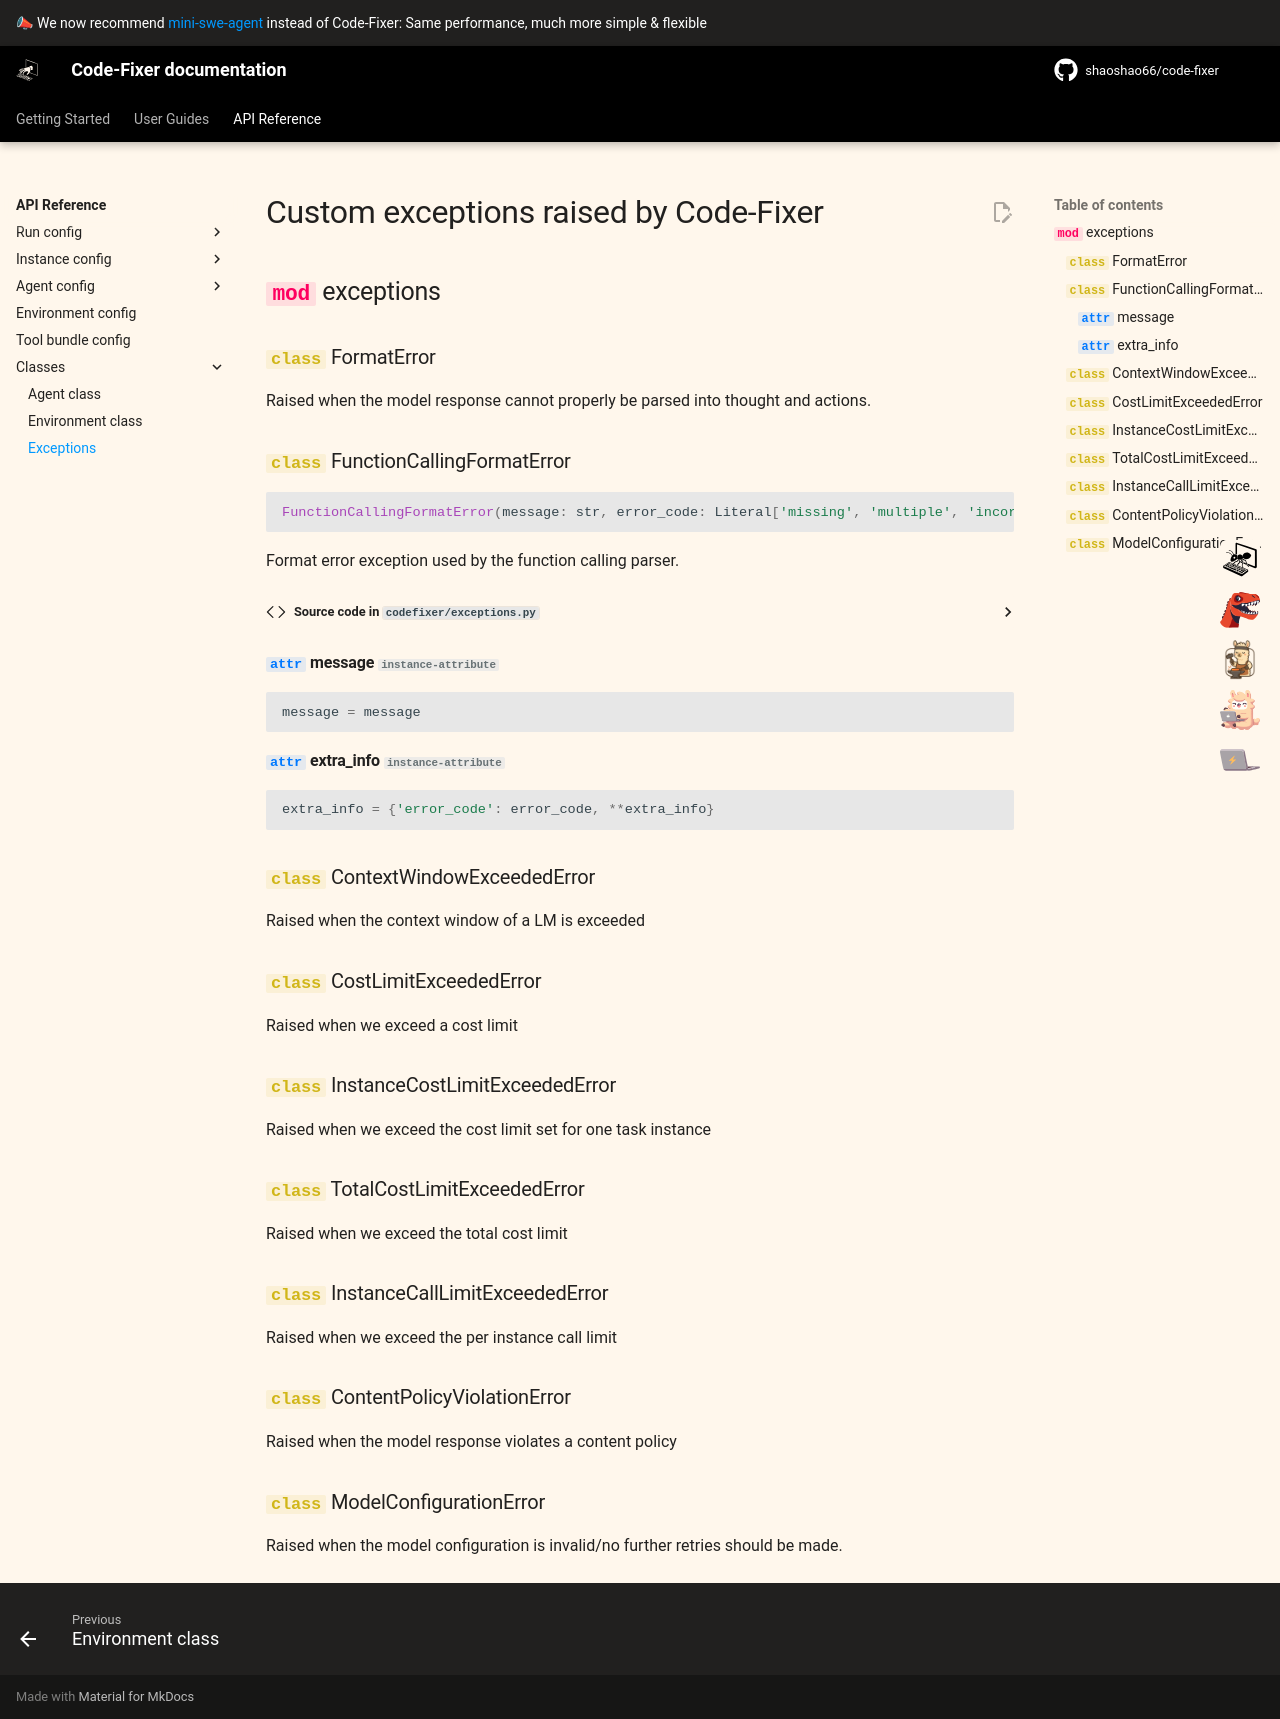

repository: shaoshao66/code-fixer · page: 1.0/reference/exceptions/index.html · generator: mkdocs

# Custom exceptions raised by Code-Fixer

::: codefixer.exceptions
    options:
        show_root_full_path: false
        show_bases: false
